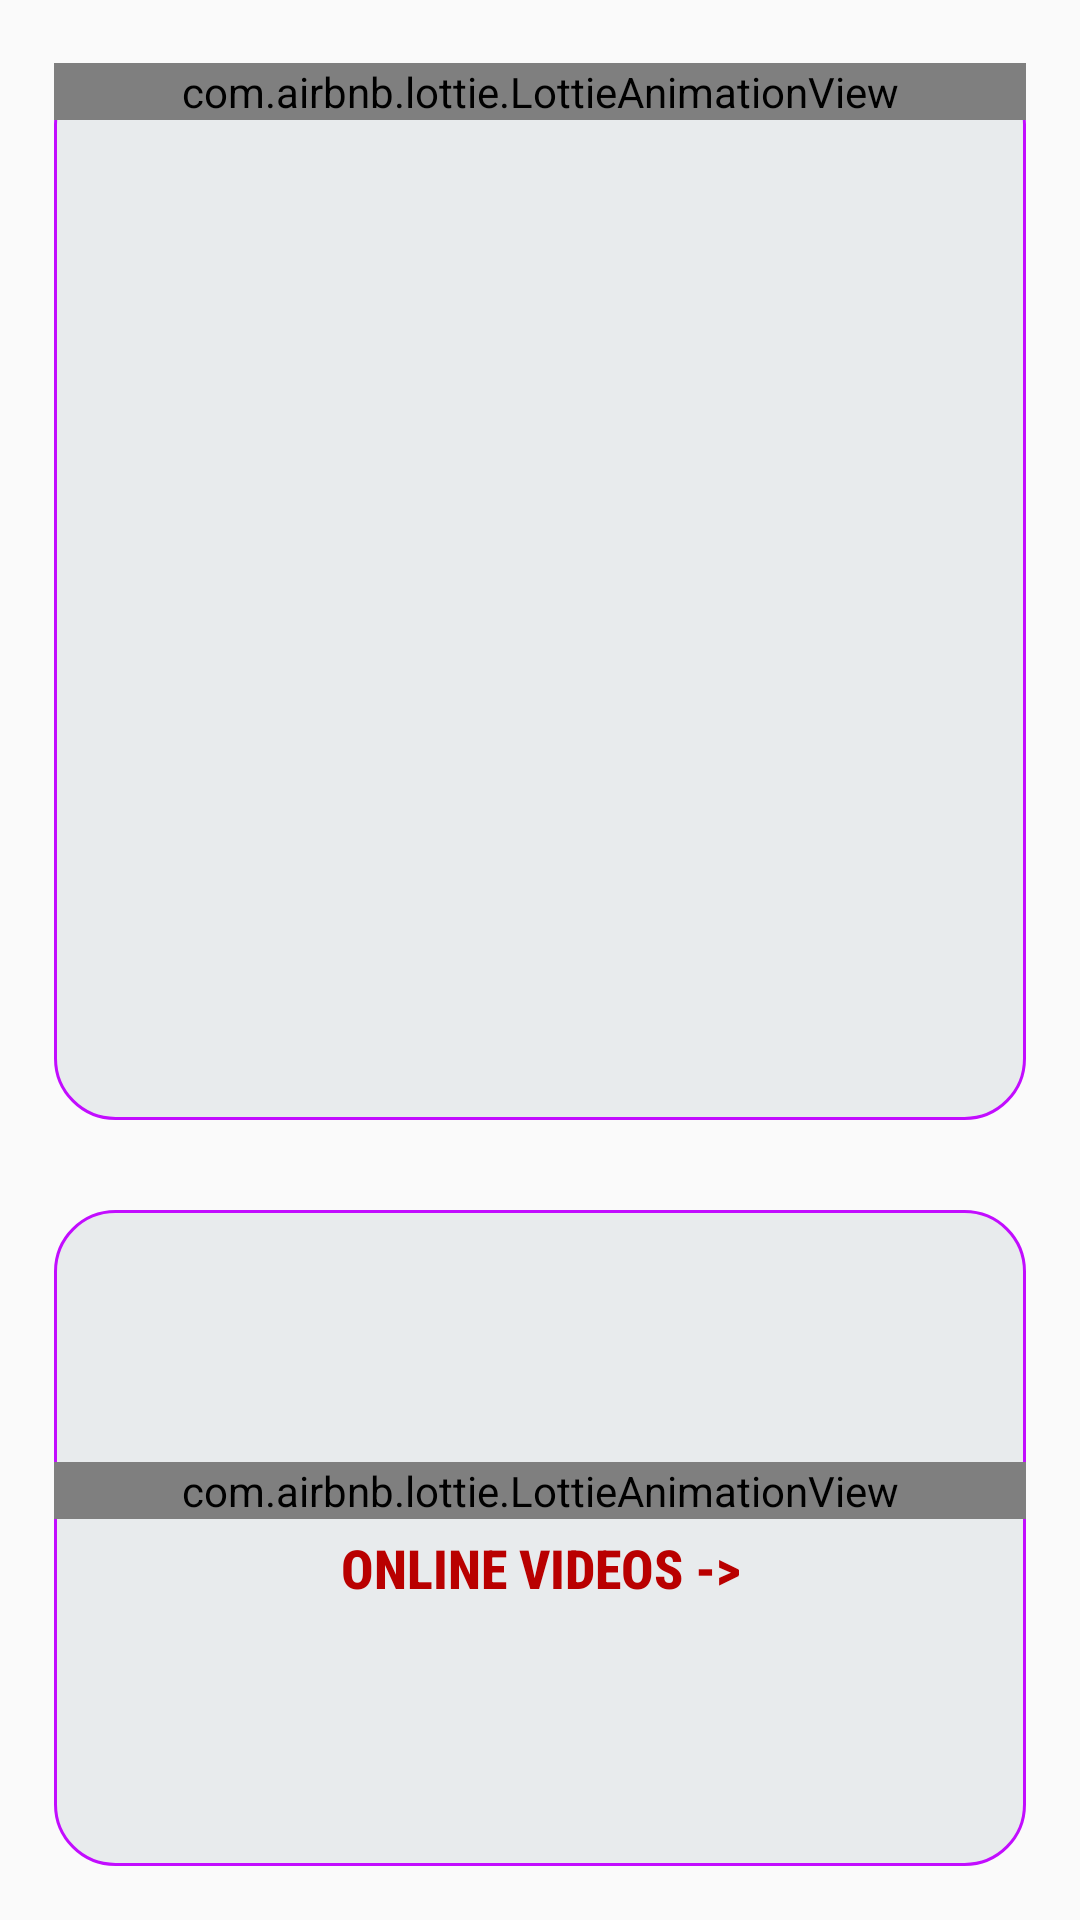

Layout XML and referenced resources for this Android screen:
<!-- AndroidManifest.xml: application theme Theme.YTV_Player_Pro -->
<!-- res/layout/fragment_home.xml -->
<?xml version="1.0" encoding="utf-8"?>
<FrameLayout xmlns:android="http://schemas.android.com/apk/res/android"
             xmlns:app="http://schemas.android.com/apk/res-auto"
             xmlns:tools="http://schemas.android.com/tools"
             android:layout_width="match_parent"
             android:layout_height="match_parent"
             tools:context=".fragment.Home_Fragment">

    <LinearLayout
        android:layout_width="match_parent"
        android:layout_height="match_parent"
        android:layout_marginTop="3dp"
        android:fitsSystemWindows="true"
        android:orientation="vertical"
        android:padding="3dp"
        android:weightSum="4">


        <androidx.constraintlayout.widget.ConstraintLayout
            android:id="@+id/layoutclick_constraintLayout_file"
            android:layout_width="match_parent"
            android:layout_height="265dp"
            android:layout_margin="15dp"
            android:layout_weight="2"
            android:background="@drawable/sendmail_bg"
            android:gravity="center">

            <com.airbnb.lottie.LottieAnimationView
                android:id="@+id/video2"
                android:layout_width="match_parent"
                android:layout_height="wrap_content"
                android:layout_gravity="center"
                android:gravity="center"
                app:layout_constraintEnd_toEndOf="parent"
                app:layout_constraintStart_toStartOf="parent"
                app:layout_constraintTop_toTopOf="parent"
                app:lottie_autoPlay="true"
                app:lottie_loop="true"
                app:lottie_rawRes="@raw/file" />

            
            <TextView
                android:id="@+id/textView2"
                android:layout_width="match_parent"
                android:layout_height="wrap_content"
                android:layout_marginBottom="32dp"
                android:fontFamily="sans-serif-condensed-medium"
                android:gravity="center"
                android:text="FILE ->"
                android:textColor="#B90000"
                android:textSize="18sp"
                android:textStyle="bold"
                app:layout_constraintBottom_toBottomOf="@+id/video2"
                app:layout_constraintEnd_toEndOf="parent"
                app:layout_constraintHorizontal_bias="0.0"
                app:layout_constraintStart_toStartOf="parent" />
        </androidx.constraintlayout.widget.ConstraintLayout>

        <androidx.constraintlayout.widget.ConstraintLayout
            android:id="@+id/layoutclick_relativeLayout"
            android:layout_width="match_parent"
            android:layout_height="wrap_content"
            android:layout_margin="15dp"
            android:layout_weight="2"
            android:background="@drawable/sendmail_bg"
            android:gravity="center">

            

            <com.airbnb.lottie.LottieAnimationView
                android:id="@+id/video1"
                android:layout_width="match_parent"
                android:layout_height="wrap_content"
                android:layout_gravity="center"
                android:layout_marginTop="84dp"
                android:gravity="center"
                app:layout_constraintEnd_toEndOf="parent"
                app:layout_constraintHorizontal_bias="0.0"
                app:layout_constraintStart_toStartOf="parent"
                app:layout_constraintTop_toTopOf="parent"
                app:lottie_autoPlay="true"
                app:lottie_loop="true"
                app:lottie_rawRes="@raw/animation_lmhuhppw" />

            <TextView
                android:id="@+id/textView"
                android:layout_width="match_parent"
                android:layout_height="wrap_content"
                android:layout_marginTop="4dp"
                android:fontFamily="sans-serif-condensed-medium"
                android:gravity="center"
                android:text="ONLINE VIDEOS ->"
                android:textColor="#B90000"
                android:textSize="18sp"
                android:textStyle="bold"
                app:layout_constraintTop_toBottomOf="@+id/video1"
                tools:layout_editor_absoluteX="0dp" />
        </androidx.constraintlayout.widget.ConstraintLayout>

    </LinearLayout>

</FrameLayout>
<!-- resources referenced by this layout -->
<resources>
  <!-- drawable sendmail_bg (drawable) -->
  <?xml version="1.0" encoding="utf-8"?>
  <shape xmlns:android="http://schemas.android.com/apk/res/android"
      android:shape="rectangle">
  
  <corners android:radius="20dp"/>
      <solid android:color="#E8EBED"/>
  
      <stroke android:width="1dp"
              android:color="#C20DFF"/>
  
  </shape>
  <style name="Theme.YTV_Player_Pro" parent="Theme.AppCompat.DayNight.NoActionBar">
          
          <item name="colorPrimary">@color/purple_500</item>
          <item name="colorPrimaryVariant">@color/purple_700</item>
          <item name="colorOnPrimary">@color/white</item>
          
          <item name="colorSecondary">@color/teal_200</item>
          <item name="colorSecondaryVariant">@color/teal_700</item>
          <item name="colorOnSecondary">@color/black</item>
          
          <item name="android:statusBarColor">?attr/colorPrimaryVariant</item>
          
      </style>
  <color name="purple_500">#FF6200EE</color>
  <color name="purple_700">#FF3700B3</color>
  <color name="white">#FFFFFFFF</color>
  <color name="teal_200">#dc8888</color>
  <color name="teal_700">#FF018786</color>
  <color name="black">#000000</color>
</resources>
